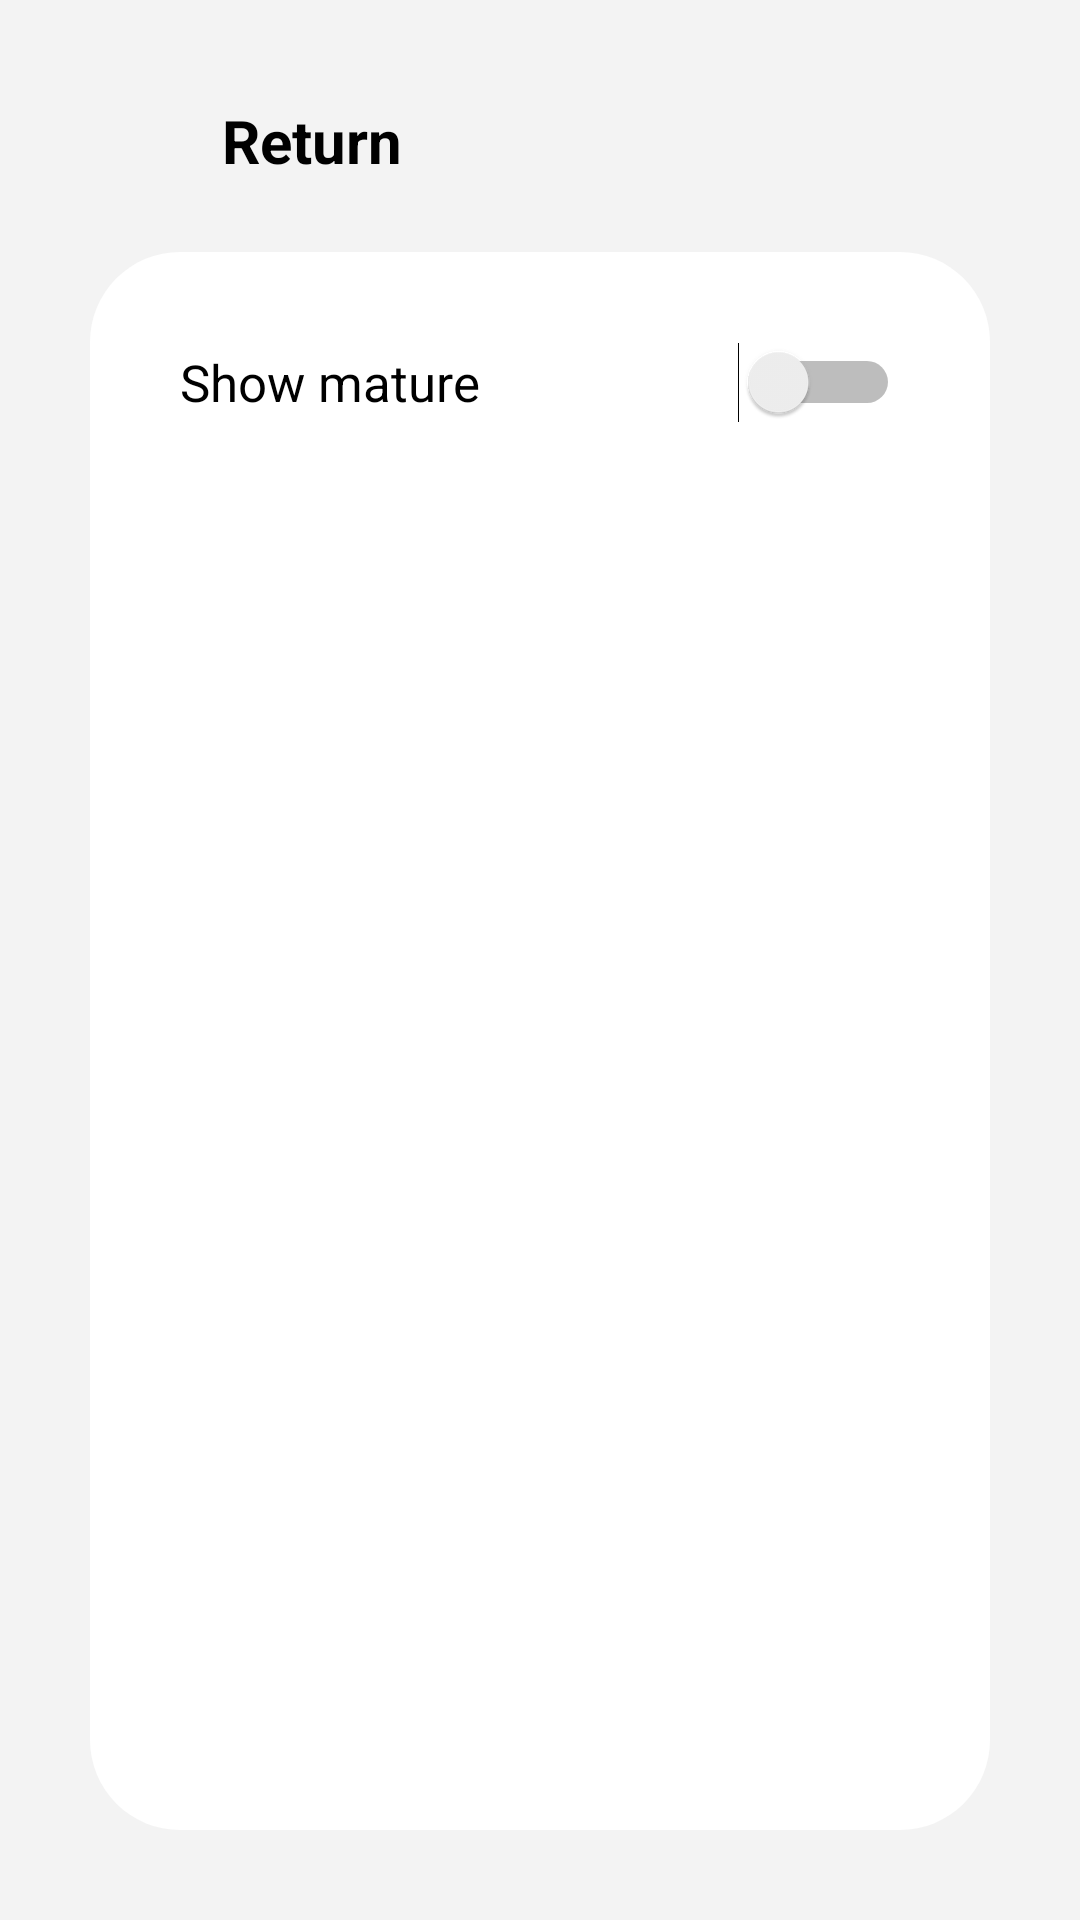

This screen was rendered from an Android layout file. Write that file and the resources it references.
<!-- AndroidManifest.xml: application theme AppTheme -->
<!-- res/layout/activity_settings.xml -->
<?xml version="1.0" encoding="utf-8"?>
<LinearLayout xmlns:android="http://schemas.android.com/apk/res/android"
    xmlns:app="http://schemas.android.com/apk/res-auto"
    xmlns:tools="http://schemas.android.com/tools"
    android:layout_width="match_parent"
    android:layout_height="match_parent"
    tools:context=".View.settings"
    android:background="#F3F3F3">

    <LinearLayout
        android:layout_width="match_parent"
        android:layout_height="match_parent"
        android:orientation="vertical"
        android:padding="30dp">

        <LinearLayout
            android:layout_width="match_parent"
            android:layout_height="wrap_content"
            android:gravity="center_vertical"
            android:orientation="horizontal">

            <ImageView
                android:id="@+id/returnSetting"
                android:layout_width="34dp"
                android:layout_height="34dp"
                android:background="@drawable/ic_arrow_back_black_24dp" />

            <TextView
                android:id="@+id/textView3"
                android:layout_width="match_parent"
                android:layout_height="wrap_content"
                android:layout_marginLeft="10dp"
                android:text="Return"
                android:textColor="#FF000000"
                android:textSize="20sp"
                android:textStyle="bold" />

        </LinearLayout>

        <LinearLayout
            android:layout_width="match_parent"
            android:layout_height="match_parent"
            android:background="@drawable/box_search"
            android:padding="30dp"
            android:layout_marginTop="20dp"
            android:orientation="vertical">

            <LinearLayout
                android:layout_width="match_parent"
                android:layout_height="wrap_content"
                android:orientation="horizontal">

                <Switch
                    android:id="@+id/mature"
                    android:theme="@style/SCBSwitch"
                    android:layout_width="wrap_content"
                    android:layout_height="wrap_content"
                    android:layout_weight="1"
                    android:textSize="17sp"
                    android:text="Show mature" />

            </LinearLayout>

            <LinearLayout
                android:layout_width="match_parent"
                android:layout_height="match_parent"
                android:orientation="vertical"
                android:gravity="bottom">

            </LinearLayout>

        </LinearLayout>

    </LinearLayout>

</LinearLayout>
<!-- resources referenced by this layout -->
<resources>
  <!-- drawable box_search (drawable) -->
  <?xml version="1.0" encoding="utf-8"?>
  <shape xmlns:android="http://schemas.android.com/apk/res/android">
  
      <solid android:color="#ffff"></solid>
      <corners android:radius="30dp"></corners>
  </shape>
  <style name="SCBSwitch" parent="Theme.AppCompat.Light.NoActionBar">
          <item name="colorControlActivated">#F39526</item>
          <item name="colorSwitchThumbNormal">#f1f1f1</item>
      </style>
  <style name="AppTheme" parent="Theme.AppCompat.Light.NoActionBar">
          
          <item name="colorPrimary">@color/colorPrimary</item>
          <item name="colorPrimaryDark">@color/colorPrimaryDark</item>
          <item name="colorAccent">@color/colorAccent</item>
          <item name="android:windowActionBarOverlay">true</item>
          <item name="android:windowActivityTransitions">true</item>
      </style>
  <color name="colorPrimary">#008577</color>
  <color name="colorPrimaryDark">#00574B</color>
  <color name="colorAccent">#D81B60</color>
</resources>
